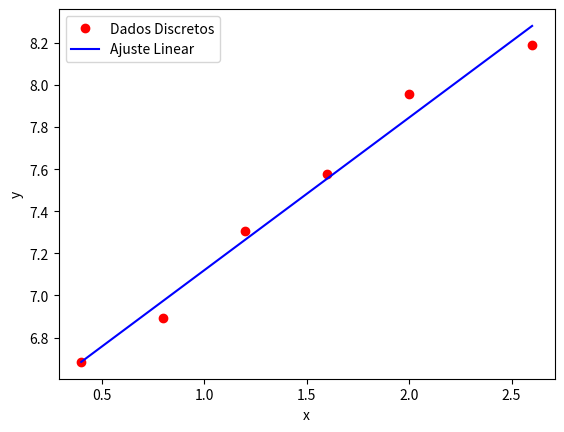

The matplotlib source for this figure:
import numpy as np
import math
import pandas as pd
import matplotlib.pyplot as plt

# Dados de entrada
date = {
    'x' : [0.4,0.8,1.2,1.6,2.0,2.6],
    'y' : np.log([800,985,1490,1950,2850,3600]),
    }

df = pd.DataFrame(date)

# df['y']= np.log(df['y'])

#Cálculos
n = len(df['x'])
sum_x = np.sum(df['x'])
sum_y = np.sum(df['y'])
sum_xx = np.sum(df['x']*df['x'])
sum_yx = np.sum(df['y']*df['x'])

#Construindo as matrizes A e b
A = np.array([[n, sum_x],
              [sum_x, sum_xx]])

b = np.array([sum_y, sum_yx])

# Solução do Sistema Linear
ai= np.linalg.solve(A,b)

# Gráfico
plt.plot(df['x'],df['y'],'or',label= 'Dados Discretos')
plt.plot(df['x'],ai[0]+ai[1]*df['x'],'-b',label = 'Ajuste Linear')
plt.legend()
plt.xlabel('x')
plt.ylabel('y')
plt.show()

#Cálculos adicionais
Sr = np.sum((df['y'] - ai[0]-ai[1]*df['x'])**2)
y_mean = np.mean(df['y'])
St = np.sum((df['y'] - y_mean)**2)
R2 = (St - Sr)/St
print(R2)
